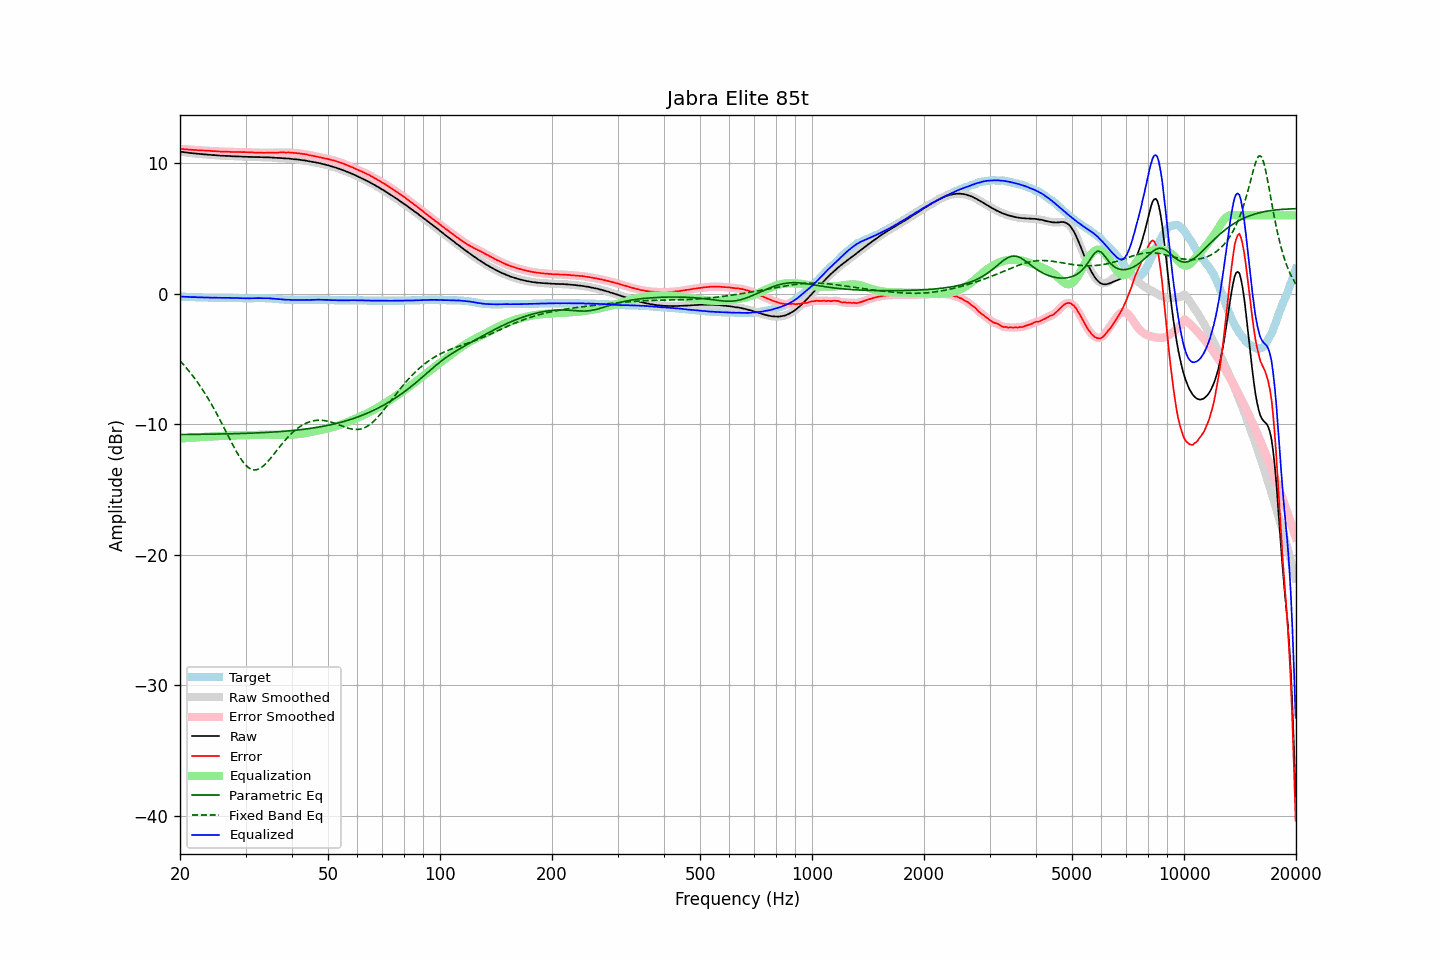

Data behind this chart, as committed beside it:
frequency, raw, error, smoothed, error_smoothed, equalization, parametric_eq, fixed_band_eq, equalized_raw, equalized_smoothed, target
20.00, 10.88, 11.10, 10.88, 11.10, -11.10, -10.79, -5.14, -0.22, -0.22, -0.22
20.20, 10.87, 11.09, 10.87, 11.09, -11.09, -10.79, -5.28, -0.22, -0.22, -0.22
20.40, 10.85, 11.08, 10.85, 11.08, -11.08, -10.79, -5.41, -0.23, -0.23, -0.23
20.61, 10.83, 11.06, 10.84, 11.07, -11.07, -10.78, -5.55, -0.24, -0.23, -0.23
20.81, 10.82, 11.06, 10.82, 11.06, -11.06, -10.78, -5.69, -0.24, -0.24, -0.24
21.02, 10.81, 11.05, 10.80, 11.05, -11.05, -10.78, -5.84, -0.24, -0.24, -0.24
21.23, 10.78, 11.03, 10.79, 11.04, -11.04, -10.78, -5.99, -0.26, -0.25, -0.25
21.44, 10.77, 11.02, 10.77, 11.02, -11.03, -10.78, -6.14, -0.26, -0.26, -0.25
21.66, 10.76, 11.02, 10.76, 11.02, -11.02, -10.78, -6.30, -0.26, -0.26, -0.26
21.87, 10.75, 11.01, 10.75, 11.01, -11.01, -10.78, -6.47, -0.26, -0.26, -0.26
22.09, 10.74, 11.01, 10.74, 11.00, -11.00, -10.78, -6.63, -0.26, -0.27, -0.27
22.31, 10.72, 10.99, 10.72, 10.99, -10.99, -10.77, -6.81, -0.28, -0.27, -0.27
22.54, 10.71, 10.98, 10.71, 10.99, -10.99, -10.77, -6.98, -0.28, -0.28, -0.27
22.76, 10.70, 10.98, 10.70, 10.98, -10.98, -10.77, -7.16, -0.28, -0.28, -0.28
22.99, 10.69, 10.97, 10.69, 10.97, -10.97, -10.77, -7.35, -0.28, -0.28, -0.28
23.22, 10.68, 10.97, 10.68, 10.97, -10.97, -10.77, -7.54, -0.29, -0.29, -0.29
23.45, 10.67, 10.96, 10.67, 10.96, -10.96, -10.77, -7.73, -0.29, -0.29, -0.29
23.69, 10.66, 10.95, 10.66, 10.96, -10.95, -10.76, -7.94, -0.29, -0.29, -0.29
23.92, 10.65, 10.95, 10.65, 10.95, -10.95, -10.76, -8.14, -0.30, -0.30, -0.30
24.16, 10.64, 10.94, 10.64, 10.94, -10.94, -10.76, -8.35, -0.30, -0.30, -0.30
24.40, 10.62, 10.92, 10.63, 10.93, -10.93, -10.76, -8.56, -0.31, -0.31, -0.30
24.65, 10.62, 10.92, 10.62, 10.92, -10.92, -10.76, -8.78, -0.30, -0.31, -0.30
24.89, 10.61, 10.92, 10.61, 10.92, -10.92, -10.75, -9.00, -0.31, -0.31, -0.31
25.14, 10.60, 10.91, 10.60, 10.91, -10.91, -10.75, -9.23, -0.31, -0.31, -0.31
25.39, 10.59, 10.90, 10.59, 10.90, -10.90, -10.75, -9.46, -0.31, -0.31, -0.31
25.65, 10.58, 10.89, 10.58, 10.89, -10.90, -10.75, -9.70, -0.32, -0.31, -0.31
25.91, 10.58, 10.89, 10.58, 10.89, -10.89, -10.75, -9.93, -0.31, -0.31, -0.31
26.16, 10.57, 10.88, 10.57, 10.88, -10.88, -10.74, -10.17, -0.31, -0.31, -0.31
26.43, 10.56, 10.87, 10.56, 10.88, -10.88, -10.74, -10.41, -0.32, -0.32, -0.31
26.69, 10.56, 10.88, 10.56, 10.88, -10.87, -10.74, -10.66, -0.31, -0.31, -0.32
26.96, 10.55, 10.87, 10.55, 10.87, -10.87, -10.73, -10.90, -0.32, -0.32, -0.32
27.23, 10.55, 10.87, 10.54, 10.87, -10.86, -10.73, -11.14, -0.31, -0.32, -0.32
27.50, 10.53, 10.85, 10.54, 10.86, -10.86, -10.73, -11.38, -0.33, -0.32, -0.32
27.77, 10.53, 10.85, 10.53, 10.86, -10.86, -10.73, -11.62, -0.33, -0.33, -0.32
28.05, 10.53, 10.86, 10.53, 10.85, -10.86, -10.72, -11.85, -0.33, -0.33, -0.33
28.33, 10.52, 10.85, 10.52, 10.85, -10.85, -10.72, -12.07, -0.33, -0.33, -0.33
28.62, 10.52, 10.85, 10.52, 10.85, -10.85, -10.72, -12.28, -0.33, -0.33, -0.33
28.90, 10.51, 10.85, 10.51, 10.85, -10.85, -10.71, -12.48, -0.34, -0.34, -0.34
29.19, 10.51, 10.85, 10.51, 10.85, -10.85, -10.71, -12.68, -0.34, -0.34, -0.34
29.48, 10.50, 10.84, 10.50, 10.85, -10.85, -10.70, -12.85, -0.35, -0.35, -0.34
29.78, 10.50, 10.85, 10.50, 10.85, -10.85, -10.70, -13.01, -0.35, -0.35, -0.35
30.08, 10.49, 10.84, 10.49, 10.84, -10.84, -10.70, -13.14, -0.35, -0.35, -0.35
30.38, 10.49, 10.84, 10.49, 10.84, -10.84, -10.69, -13.27, -0.35, -0.35, -0.35
30.68, 10.48, 10.83, 10.48, 10.84, -10.83, -10.69, -13.35, -0.35, -0.35, -0.35
30.99, 10.48, 10.83, 10.48, 10.83, -10.83, -10.68, -13.43, -0.35, -0.35, -0.35
31.30, 10.48, 10.83, 10.48, 10.82, -10.83, -10.68, -13.47, -0.35, -0.35, -0.35
31.61, 10.47, 10.81, 10.47, 10.82, -10.82, -10.67, -13.50, -0.35, -0.35, -0.34
31.93, 10.47, 10.81, 10.47, 10.81, -10.81, -10.67, -13.49, -0.34, -0.34, -0.34
32.24, 10.47, 10.81, 10.47, 10.81, -10.81, -10.66, -13.48, -0.34, -0.34, -0.34
32.57, 10.47, 10.81, 10.47, 10.81, -10.81, -10.66, -13.42, -0.34, -0.34, -0.34
32.89, 10.46, 10.80, 10.46, 10.80, -10.80, -10.65, -13.36, -0.34, -0.34, -0.34
33.22, 10.46, 10.80, 10.46, 10.80, -10.80, -10.65, -13.27, -0.34, -0.34, -0.34
33.55, 10.45, 10.79, 10.45, 10.79, -10.80, -10.64, -13.18, -0.35, -0.35, -0.34
33.89, 10.45, 10.79, 10.45, 10.80, -10.80, -10.63, -13.06, -0.35, -0.35, -0.34
34.23, 10.45, 10.80, 10.45, 10.80, -10.80, -10.63, -12.94, -0.35, -0.35, -0.35
34.57, 10.45, 10.80, 10.45, 10.80, -10.80, -10.62, -12.80, -0.35, -0.35, -0.35
34.92, 10.44, 10.80, 10.44, 10.80, -10.80, -10.61, -12.65, -0.36, -0.36, -0.36
35.27, 10.43, 10.80, 10.43, 10.80, -10.80, -10.60, -12.50, -0.37, -0.37, -0.37
35.62, 10.43, 10.81, 10.42, 10.80, -10.80, -10.60, -12.35, -0.37, -0.38, -0.38
35.97, 10.41, 10.79, 10.42, 10.80, -10.81, -10.59, -12.19, -0.40, -0.39, -0.38
... 635 more rows
